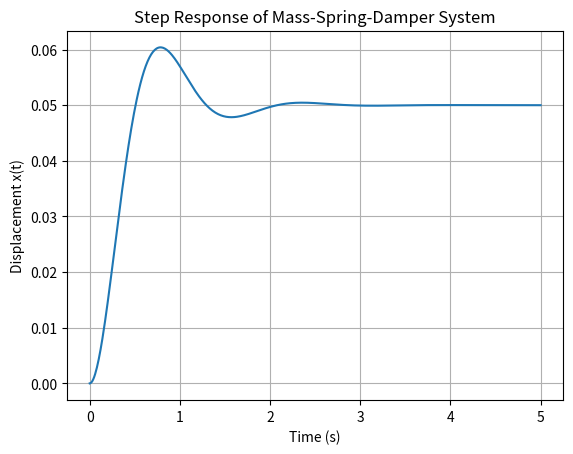

Write the Python code that produced this figure.
import numpy as np
import matplotlib.pyplot as plt
import scipy.signal as signal

# System parameters
m = 1.0   # mass (kg)
b = 4.0   # damping coefficient
k = 20.0  # spring stiffness

# Transfer function numerator and denominator
num = [1]
den = [m, b, k]

system = signal.TransferFunction(num, den)

# Time vector
t = np.linspace(0, 5, 500)

# Step response (input is a unit step force)
t, x = signal.step(system, T=t)

# Plot the result
plt.plot(t, x)
plt.title("Step Response of Mass-Spring-Damper System")
plt.xlabel("Time (s)")
plt.ylabel("Displacement x(t)")
plt.grid(True)
plt.show()
